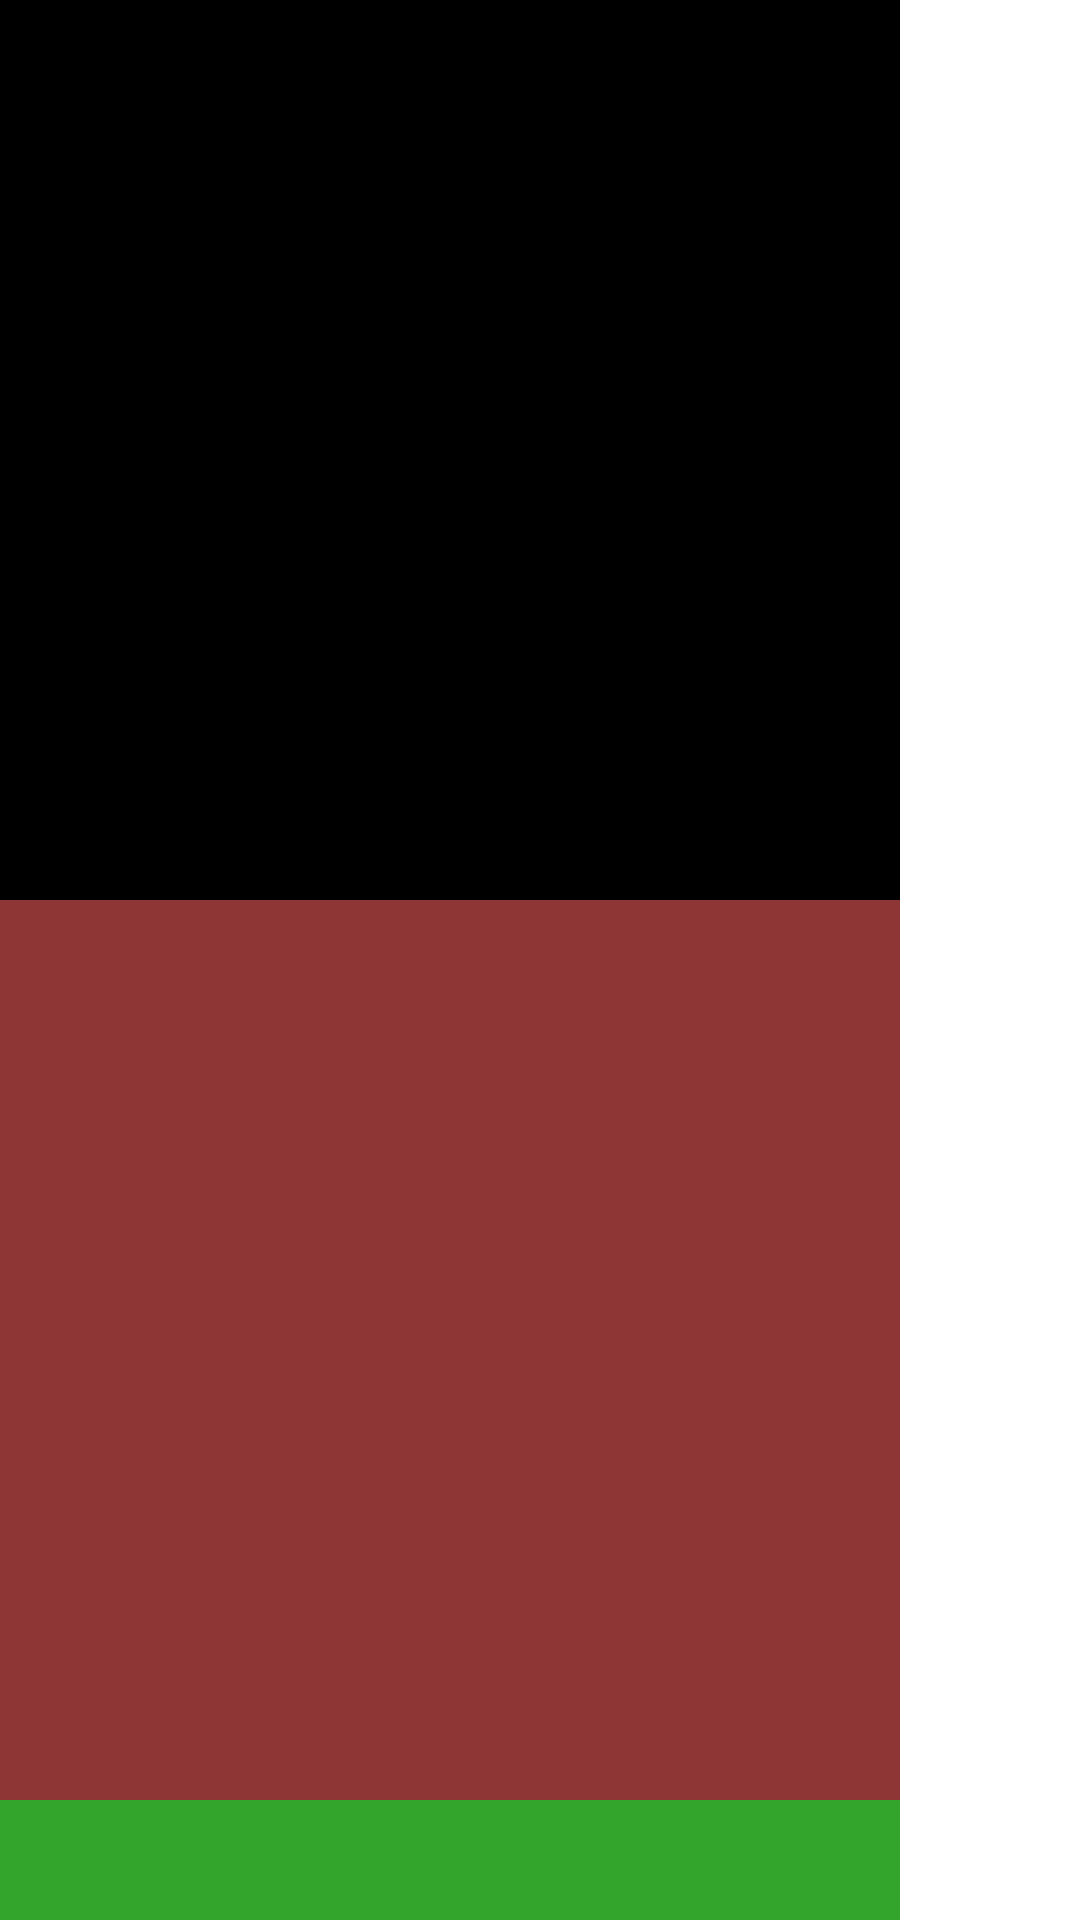

Reconstruct the res/layout file that produces this screen, plus the resources it refers to.
<!-- AndroidManifest.xml: application theme Theme.Fastclass_study_UI -->
<!-- res/layout/scrollview_13.xml -->
<?xml version="1.0" encoding="utf-8"?>
<LinearLayout xmlns:android="http://schemas.android.com/apk/res/android"
    android:layout_width="match_parent"
    android:layout_height="match_parent"
    android:orientation="vertical">

    <ScrollView
        android:layout_width="match_parent"
        android:layout_height="match_parent"
        android:fillViewport="true"
        android:scrollbars="none">

        <LinearLayout
            android:layout_width="wrap_content"
            android:layout_height="wrap_content"
            android:orientation="vertical">

            <TextView
                android:layout_width="300dp"
                android:layout_height="300dp"
                android:background="@color/black" />

            <TextView
                android:layout_width="300dp"
                android:layout_height="300dp"
                android:background="#8E3535" />

            <TextView
                android:layout_width="300dp"
                android:layout_height="300dp"
                android:background="#34A52C" />

            <TextView
                android:layout_width="300dp"
                android:layout_height="300dp"
                android:background="@color/black" />

            <TextView
                android:layout_width="300dp"
                android:layout_height="300dp"
                android:background="#8E3535" />

            <TextView
                android:layout_width="300dp"
                android:layout_height="300dp"
                android:background="#34A52C" />

        </LinearLayout>
    </ScrollView>

</LinearLayout>
<!-- resources referenced by this layout -->
<resources>
  <style name="Theme.Fastclass_study_UI" parent="Theme.MaterialComponents.DayNight.DarkActionBar">
          
          <item name="colorPrimary">@color/purple_500</item>
          <item name="colorPrimaryVariant">@color/purple_700</item>
          <item name="colorOnPrimary">@color/white</item>
          
          <item name="colorSecondary">@color/teal_200</item>
          <item name="colorSecondaryVariant">@color/teal_700</item>
          <item name="colorOnSecondary">@color/black</item>
          
          <item name="android:statusBarColor" tools:targetApi="l">?attr/colorPrimaryVariant</item>
          
      </style>
  <!-- not gathered from this repository: default colours our renderer supplied (Android Studio template values) -->
  <color name="purple_500">#FF6200EE</color>
  <color name="purple_700">#FF3700B3</color>
  <color name="teal_200">#FF03DAC5</color>
  <color name="teal_700">#FF018786</color>
  <color name="black">#FF000000</color>
  <color name="white">#FFFFFFFF</color>
</resources>
